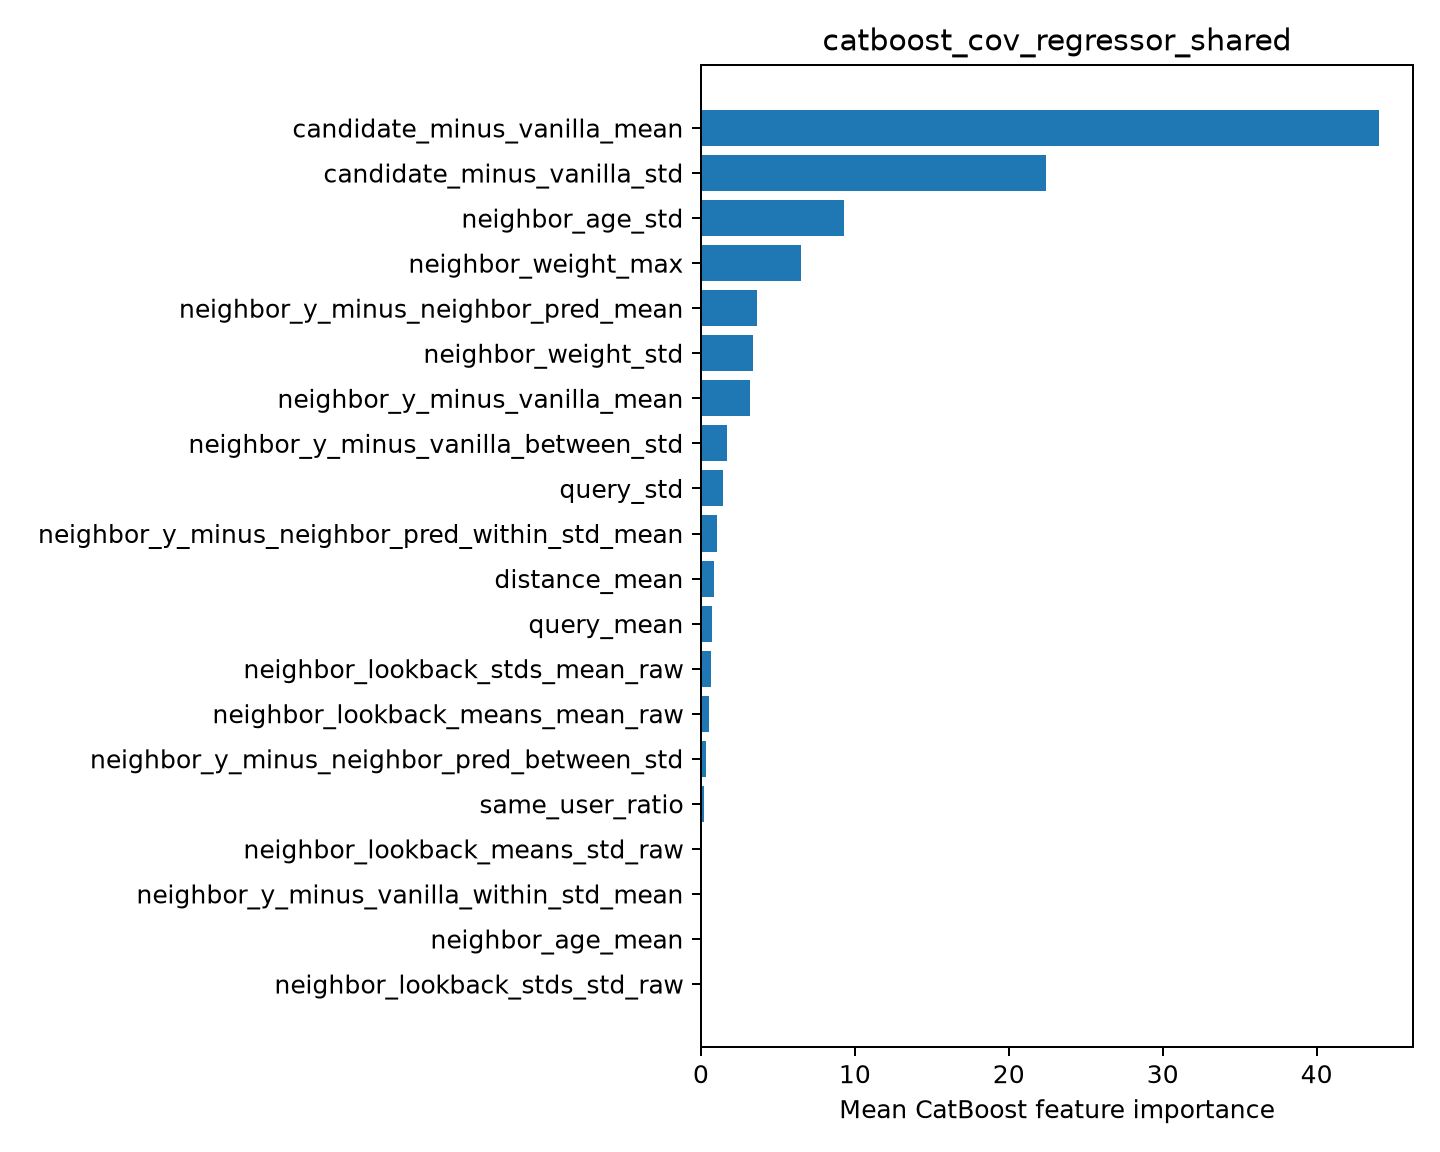

Source data for this figure (header and first rows):
feature, importance
candidate_minus_vanilla_mean, 44.06
candidate_minus_vanilla_std, 22.41
neighbor_age_std, 9.313
neighbor_weight_max, 6.496
neighbor_y_minus_neighbor_pred_mean, 3.623
neighbor_weight_std, 3.396
neighbor_y_minus_vanilla_mean, 3.211
neighbor_y_minus_vanilla_between_std, 1.697
query_std, 1.452
neighbor_y_minus_neighbor_pred_within_st…, 1.065
distance_mean, 0.8184
query_mean, 0.7074
neighbor_lookback_stds_mean_raw, 0.6427
neighbor_lookback_means_mean_raw, 0.5431
neighbor_y_minus_neighbor_pred_between_s…, 0.303
same_user_ratio, 0.2029
neighbor_lookback_means_std_raw, 0.06559
neighbor_y_minus_vanilla_within_std_mean, 2.0120285118569156e-05
neighbor_age_mean, 0.0
neighbor_lookback_stds_std_raw, 0.0
